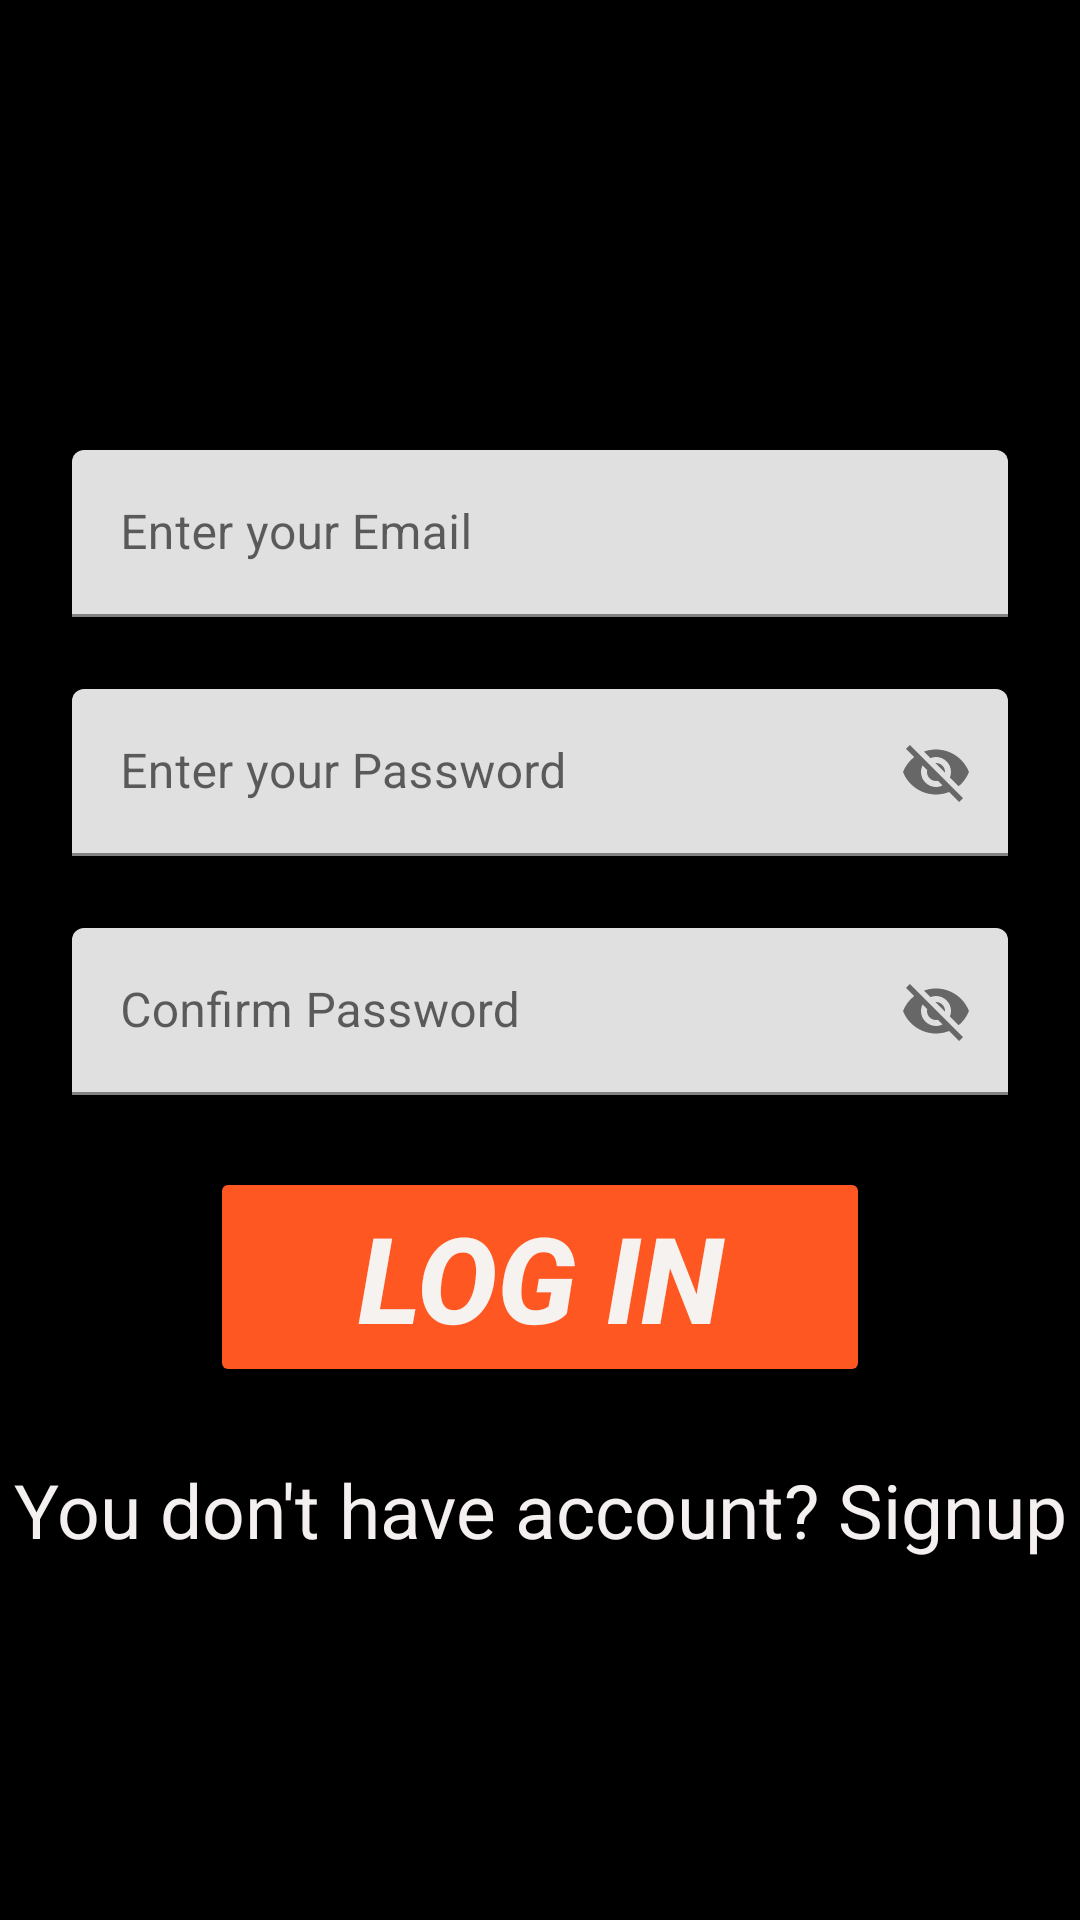

This screen was rendered from an Android layout file. Write that file and the resources it references.
<!-- AndroidManifest.xml: application theme Theme.EatNowpplication -->
<!-- res/layout/activity_login.xml -->
<?xml version="1.0" encoding="utf-8"?>
<androidx.constraintlayout.widget.ConstraintLayout xmlns:android="http://schemas.android.com/apk/res/android"
    xmlns:app="http://schemas.android.com/apk/res-auto"
    xmlns:tools="http://schemas.android.com/tools"
    android:layout_width="match_parent"
    android:layout_height="match_parent"
    android:background="@color/black"
    tools:context=".LoginActivity">

    <com.google.android.material.textfield.TextInputLayout
        android:id="@+id/tilEmail"
        android:layout_width="0dp"
        android:layout_height="wrap_content"
        android:layout_marginStart="24dp"
        android:layout_marginTop="150dp"
        android:layout_marginEnd="24dp"
        app:layout_constraintEnd_toEndOf="parent"
        app:layout_constraintStart_toStartOf="parent"
        app:layout_constraintTop_toTopOf="parent">

        <com.google.android.material.textfield.TextInputEditText
            android:id="@+id/tvemail"
            android:layout_width="match_parent"
            android:layout_height="wrap_content"
            android:hint="Enter your Email" />
    </com.google.android.material.textfield.TextInputLayout>

    <com.google.android.material.textfield.TextInputLayout
        android:id="@+id/tillpassword"
        android:layout_width="0dp"
        android:layout_height="wrap_content"
        android:layout_marginStart="24dp"
        app:passwordToggleEnabled="true"
        android:layout_marginTop="24dp"
        android:layout_marginEnd="24dp"
        app:layout_constraintEnd_toEndOf="parent"
        app:layout_constraintStart_toStartOf="parent"
        app:layout_constraintTop_toBottomOf="@+id/tilEmail">

        <com.google.android.material.textfield.TextInputEditText
            android:id="@+id/tvpassword"
            android:layout_width="match_parent"
            android:layout_height="wrap_content"
            android:hint="Enter your Password" />
    </com.google.android.material.textfield.TextInputLayout>

    <com.google.android.material.textfield.TextInputLayout
        android:id="@+id/tilconfirm"
        app:passwordToggleEnabled="true"
        android:layout_width="0dp"
        android:layout_height="wrap_content"
        android:layout_marginStart="24dp"
        android:layout_marginTop="24dp"
        android:layout_marginEnd="24dp"
        app:layout_constraintEnd_toEndOf="parent"
        app:layout_constraintStart_toStartOf="parent"
        app:layout_constraintTop_toBottomOf="@+id/tillpassword">

        <com.google.android.material.textfield.TextInputEditText
            android:id="@+id/tvconfirm"
            android:layout_width="match_parent"
            android:layout_height="wrap_content"
            android:hint="Confirm Password" />
    </com.google.android.material.textfield.TextInputLayout>

    <Button
        android:id="@+id/btnlogin"
        android:layout_width="0dp"
        android:layout_height="wrap_content"
        android:layout_marginStart="70dp"
        android:layout_marginTop="24dp"
        android:layout_marginEnd="70dp"
        android:backgroundTint="#FF5722"
        android:text="log in"
        android:textColor="#F6F2F0"
        android:textSize="40sp"
        android:textStyle="bold|italic"
        app:iconTint="#9E1D1D"
        app:layout_constraintEnd_toEndOf="parent"
        app:layout_constraintStart_toStartOf="parent"
        app:layout_constraintTop_toBottomOf="@+id/tilconfirm" />

    <TextView
        android:id="@+id/tvsignup"
        android:layout_width="wrap_content"
        android:layout_height="wrap_content"
        android:layout_marginStart="24dp"
        android:layout_marginTop="24dp"
        android:layout_marginEnd="24dp"
        android:text="You don't have account? Signup"
        android:textColor="#F4F0EF"
        android:textSize="25sp"
        app:layout_constraintEnd_toEndOf="parent"
        app:layout_constraintStart_toStartOf="parent"
        app:layout_constraintTop_toBottomOf="@+id/btnlogin" />
</androidx.constraintlayout.widget.ConstraintLayout>
<!-- resources referenced by this layout -->
<resources>
  <style name="Theme.EatNowpplication" parent="Theme.MaterialComponents.DayNight.DarkActionBar">
          
          <item name="colorPrimary">@color/purple_500</item>
          <item name="colorPrimaryVariant">@color/purple_700</item>
          <item name="colorOnPrimary">@color/white</item>
          
          <item name="colorSecondary">@color/teal_200</item>
          <item name="colorSecondaryVariant">@color/teal_700</item>
          <item name="colorOnSecondary">@color/black</item>
          
          <item name="android:statusBarColor" tools:targetApi="l">?attr/colorPrimaryVariant</item>
          
      </style>
  <!-- not gathered from this repository: default colours our renderer supplied (Android Studio template values) -->
  <color name="purple_500">#FF6200EE</color>
  <color name="purple_700">#FF3700B3</color>
  <color name="teal_200">#FF03DAC5</color>
  <color name="teal_700">#FF018786</color>
  <color name="black">#FF000000</color>
  <color name="white">#FFFFFFFF</color>
</resources>
